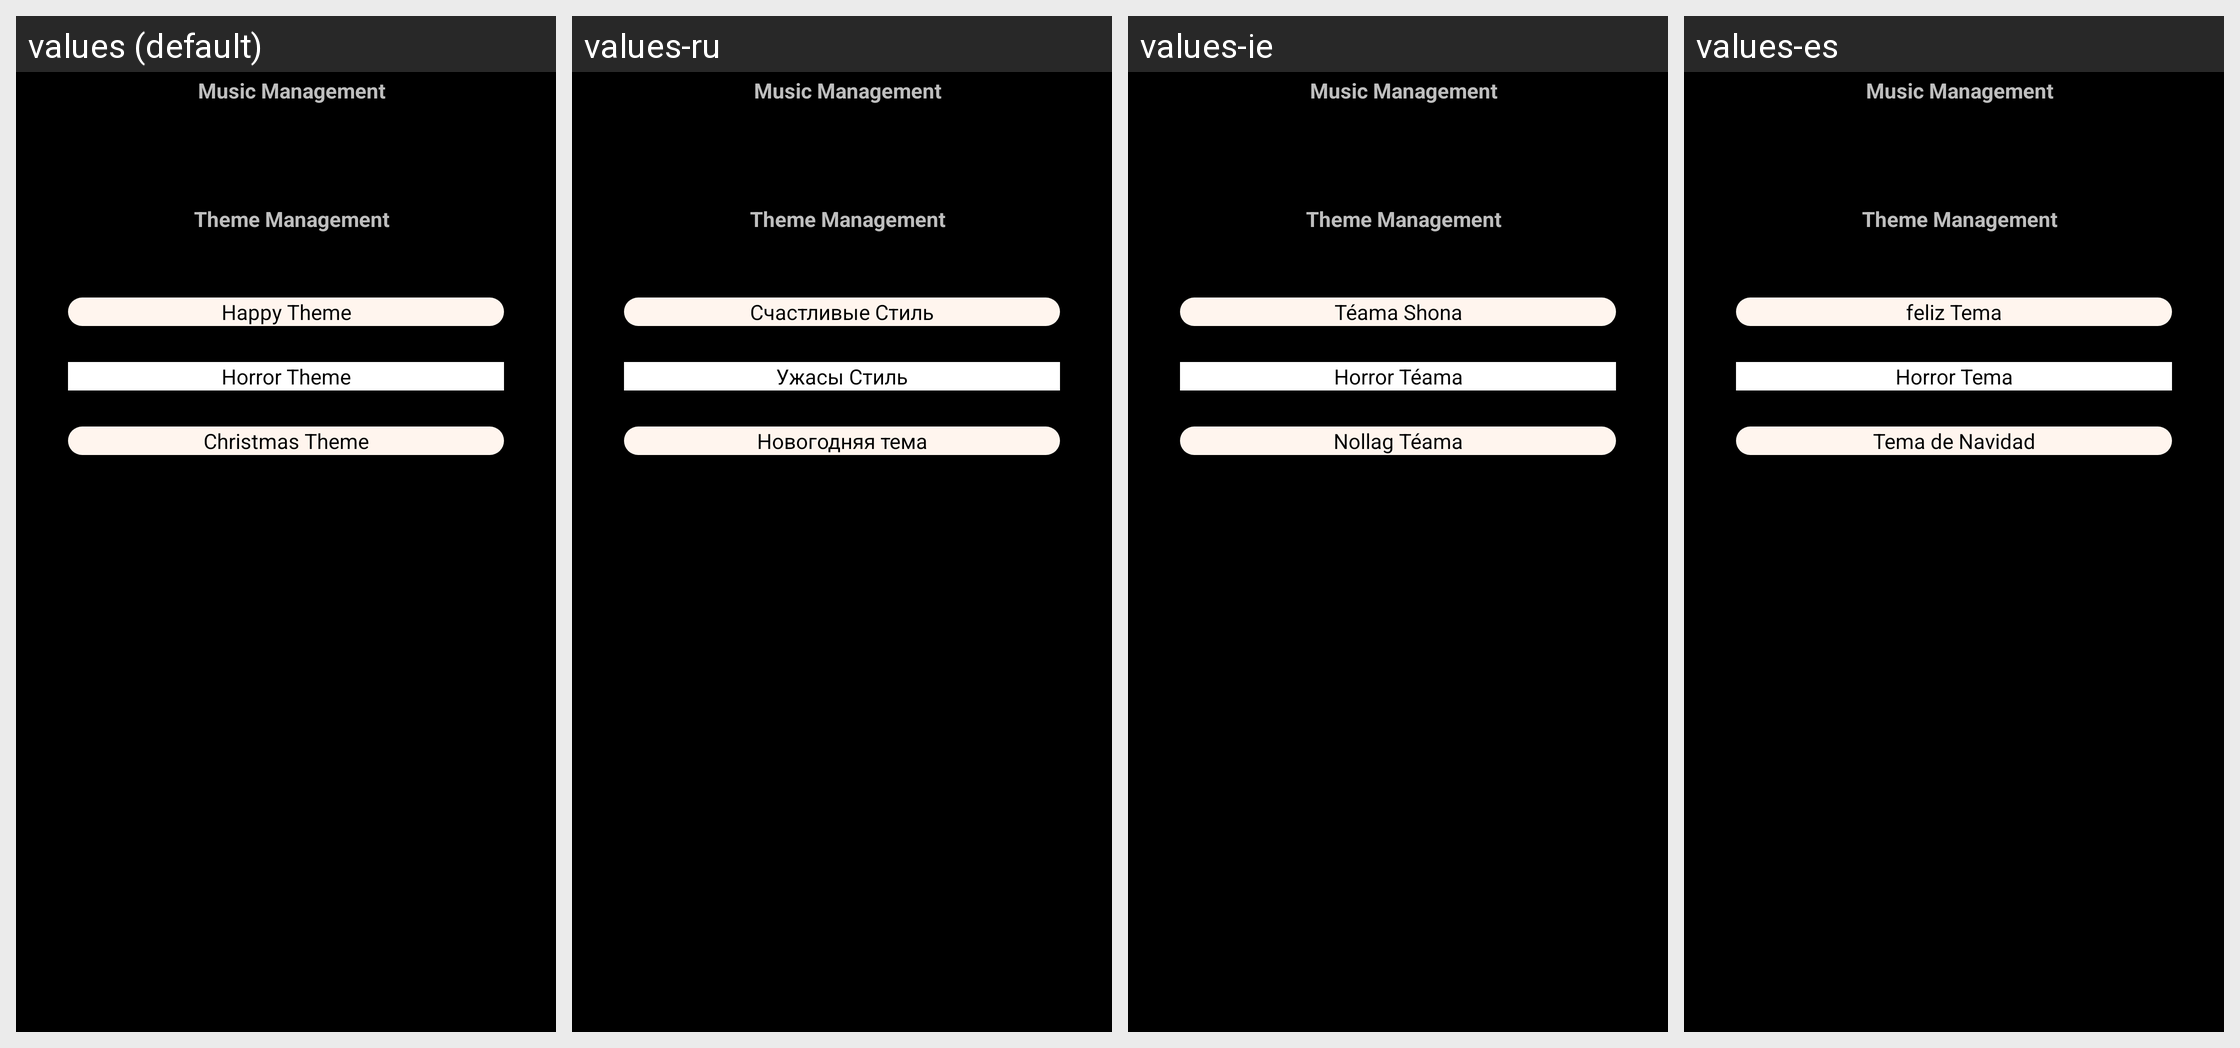

The Android screen above is rendered under several locales of the same app. Produce the string resources it draws, with the default and per-locale values.
Android screen res/layout/activity_options.xml rendered under 4 locales, left to right: values (default), values-ru, values-ie, values-es. Device: Nexus 5 (rendered at 1080×1920; each locale shown at half size, 540×960, under a caption strip naming it); theme android:Theme.NoTitleBar.
Other locales in the repository, not shown: values-cn, values-de.
Strings drawn on this screen, with the default value and each locale's value (text and hints the layout hard-codes, and strings that could not be matched under every locale, appear in the picture but are not listed):

kidsTheme
  values: Happy Theme
  values-ru: Счастливые Стиль
  values-ie: Téama Shona
  values-es: feliz Tema

horrorTheme
  values: Horror Theme
  values-ru: Ужасы Стиль
  values-ie: Horror Téama
  values-es: Horror Tema

christmasTheme
  values: Christmas Theme
  values-ru: Новогодняя тема
  values-ie: Nollag Téama
  values-es: Tema de Navidad
